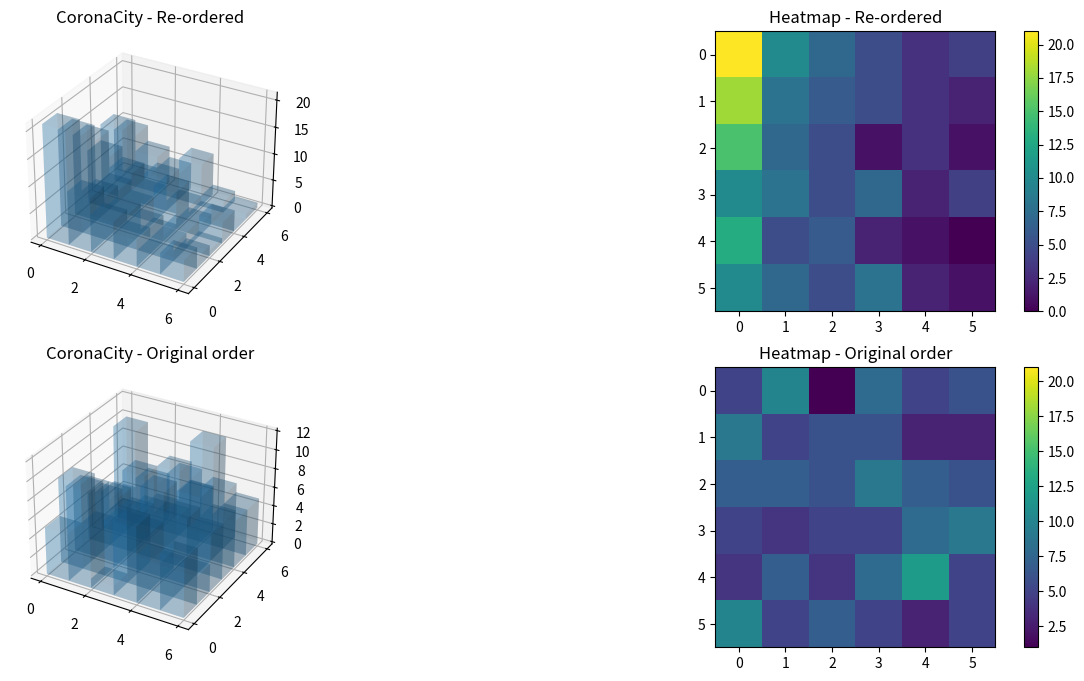

This chart was generated by the following Python code:
import pandas as pd
import numpy as np
import copy
import matplotlib.pyplot as plt
from mpl_toolkits.mplot3d import Axes3D
import math
import statistics
from tqdm import tqdm


class Person:
    def __init__(self, id, age, has_background_disease, days_since_hul,
                 is_quarantined, area_danger_level, blood_type, bias):
        self.id = id
        self.age = age
        self.has_background_disease = has_background_disease
        self.days_since_hul = days_since_hul
        self.is_quarantined = is_quarantined
        self.area_danger_level = area_danger_level
        self.blood_type = blood_type
        self.bias = bias
        self.danger_level = self.set_danger_level()
        self.is_infected = self.set_infection()

    def __repr__(self):
        return f"""
                id = {self.id}
                age = {self.age}
                has_background_disease = {self.has_background_disease}
                days_since_hul = {self.days_since_hul}
                is_quarantined = {self.is_quarantined}
                area_danger_level = {self.area_danger_level}
                blood_type = {self.blood_type}
                danger_level = {self.danger_level}
                is_infected  = {self.is_infected}
                """

    def set_danger_level(self):
        age = self.age
        has_background_disease = 75 if self.has_background_disease else 25
        days_since_hul = 80 if self.days_since_hul < 14 else 20
        is_quarantined = 75 if self.has_background_disease else 25
        area_danger_level = self.area_danger_level
        blood_type = 55 if self.blood_type == 'A' else 45 if self.blood_type == 'O' else 50
        danger_level = np.mean([age, has_background_disease, days_since_hul,
                                is_quarantined, area_danger_level, blood_type, self.bias]
                               )
        return np.max([danger_level, np.random.randint(DL_LOW, DL_HIGH)])

    def set_infection(self):
        return np.random.randint(1, 100) < self.danger_level


class PersonSet:
    def __init__(self, size):
        self.size = size
        self.persons = []
        self.id_set = np.zeros([size, size])
        self.infection_set = np.zeros([size, size])
        self.danger_set = np.zeros([size, size])
        self.found_coords = []
        self.n_found = 0
        self.tests_used = 0
        self.ids_found = set([])

    def __repr__(self):
        id_view = self.view_ids()
        inf_view = self.view_infections()
        dng_view = self.view_danger_levels()
        return "ids\n" + id_view + "\n\ninfections\n" + inf_view + "\n\ndanger level\n" + dng_view

    def view_ids(self):
        id_view = ""
        n_fill = len(str(self.size ** 2))
        for i in range(self.size):
            for j in range(self.size):
                id_view = id_view + f" {str(int(self.id_set[i, j])).rjust(n_fill, '0')} "
            id_view = id_view + "\n"
        return id_view

    def view_infections(self):
        inf_view = ""
        for i in range(self.size):
            for j in range(self.size):
                inf_view = inf_view + f" {'*' if self.infection_set[i, j] else 'O'} "
            inf_view = inf_view + "\n"
        return inf_view

    def view_danger_levels(self):
        dng_view = ""
        for i in range(self.size):
            for j in range(self.size):
                dng_view = dng_view + f" {np.round(self.danger_set[i, j])} "
            dng_view = dng_view + "\n"
        return dng_view

    def add_person(self, person):
        if person.id not in [person.id for person in self.persons]:
            self.persons.append(person)
        else:
            print(f"person id {person.id} already in set")

    def sort_persons_by_danger(self):
        self.persons = sorted(self.persons, key=lambda p: p.danger_level, reverse=True)

    def build(self):
        for i in range(self.size):
            for j in range(self.size):
                person = self.persons[j * self.size + i]
                self.id_set[i, j] = person.id
                self.infection_set[i, j] = person.is_infected
                self.danger_set[i, j] = person.danger_level

    def arrange(self):
        self.sort_persons_by_danger()
        self.build()

    def pool(self):
        # add row and columns
        row_sums = np.zeros((self.size, 1))
        col_sums = np.zeros((1, self.size))
        compute_rows = np.append(self.infection_set, row_sums, axis=1)
        compute_cols = np.append(self.infection_set, col_sums, axis=0)

        # found rows and columns of positive test
        for i in range(self.size):
            if sum(compute_rows[i, :]) > 0:
                compute_rows[i, [self.size]] = 1
        row_pool = compute_rows[:, self.size]

        for j in range(self.size):
            if sum(compute_cols[:, j]) > 0:
                compute_cols[self.size, [j]] = 1
        col_pool = compute_cols[self.size, :]
        return row_pool, col_pool

    def find(self):
        tests_used = 2 * self.size
        lst_of_sick = []
        row_pool, col_pool = self.pool()

        row_pool = list(row_pool)
        line_rows = [i for i in range((len(row_pool))) if row_pool[i] == 1]

        col_pool = list(col_pool)
        line_col = [i for i in range(len(col_pool)) if col_pool[i] == 1]

        # חולה יחיד
        if sum(row_pool) == 1 and sum(col_pool) == 1:
            a = (row_pool.index(max(row_pool)), col_pool.index(max(col_pool)))
            lst_of_sick.append(a)

        # תבנית קלה של משלים במידה והבחירה הראשונה לא הצליחה אם היא כן הצליחה חייבים לבדוק את שניהם
        # לחשוב לסנן את הרשימנות בדיקה לאלו שיש בהם 1- ולקחת רק את האינדקס שהוא מייצג
        else:
            for row in line_rows:
                for col in line_col:
                    tests_used += 1
                    if self.infection_set[row, col]:
                        lst_of_sick.append((row, col))
        self.found_coords = lst_of_sick
        self.find_ids()
        self.n_found = len(lst_of_sick)
        self.tests_used = tests_used
        return lst_of_sick, self.n_found, tests_used

    def find_ids(self):
        for i, j in self.found_coords:
            self.ids_found.add(self.id_set[i,j])


# k =1
#
# big_count = 0
# big_count2 = 0
# big_sick = 0
# list_of_count = []
#
#
# for i in range(1000000):
#     lst_of_sick, count_of_test, matrix_of_sick = create_sets()
#     big_count += count_of_test
#     big_count2 += count_of_test
#     list_of_count.append(big_count2)
#     big_count2 = 0
#     big_sick += len(lst_of_sick)
#
# e = statistics.mean(list_of_count)
# sd = statistics.stdev(list_of_count)
# print("the mean of simulatin is: ",e)
# print("the sd of simulatin is: ",sd)
# k=56


# משחק בול פגיעה מהצבא

#שלב הבא סימולציה - ניקח לולאה ונעביר את הדבר הזה 10 פעמים, נסכום את כמות הפעולות בכל פעם ואת כמות החולים ונדע להגיד כמה חולים זיהינו ב360 פונטציאלים

if __name__ == "__main__":
    count_better = 0
    count_same = 0
    count_worse = 0
    errors = 0
    n_sick = 0
    all_tests = []
    n_iterations = 100
    DL_LOW = 2
    DL_HIGH = 8
    BIAS = -230
    set_size = 6
    infection_buildings = np.zeros((set_size, set_size))
    infection_buildings_orig = np.zeros((set_size, set_size))
    all_infections = {}
    for j in tqdm(range(n_iterations)):
        Set = PersonSet(size=set_size)
        n_persons = set_size ** 2
        for i in range(1, n_persons + 1):
            age = np.random.randint(1, 100)
            has_background_disease = np.random.choice([True, False], p=[0.25, 0.75])
            days_since_hul = np.random.randint(1, 100)
            is_quarantined = np.random.choice([True, False], p=[0.1, 0.9])
            area_danger_level = np.random.randint(1, 100)
            blood_type = np.random.choice(['A', 'B', 'O', 'AB'])
            bias = BIAS
            p = Person(i, age, has_background_disease, days_since_hul,
                       is_quarantined, area_danger_level, blood_type, bias)
            # print(p)
            Set.add_person(p)
        OriginalSet = copy.deepcopy(Set)
        Set.arrange()
        # print(Set)
        Set.find()
        all_infections[j] = Set.view_infections()
        infection_buildings += Set.infection_set
        # print(f"Sicks found: {Set.n_found}")
        # print(f"Tests used: {Set.tests_used}")
        # print('\n')
        OriginalSet.build()
        # print(OriginalSet)
        OriginalSet.find()
        infection_buildings_orig += OriginalSet.infection_set
        # print(f"Sicks found: {OriginalSet.n_found}")
        # print(f"Tests used: {OriginalSet.tests_used}")

        if Set.ids_found == OriginalSet.ids_found:
            n_sick += Set.n_found
            all_tests.append(Set.tests_used)
            count_better += 1 if Set.tests_used < OriginalSet.tests_used else 0
            count_same += 1 if Set.tests_used == OriginalSet.tests_used else 0
            count_worse += 1 if Set.tests_used > OriginalSet.tests_used else 0
            # print(f"{Set.tests_used} Set vs {OriginalSet.tests_used} OriginalSet ({Set.n_found} sick)")
        else:
            errors += 1

    good_iterations = n_iterations - errors
    print("\nSummary\n----------")
    print(f"Ran {n_iterations} iterations on samples of {n_persons} people ({set_size}X{set_size})")
    print(f"Errors: {errors}")
    print(f"Average of {n_sick / good_iterations} infected per sample\n")

    perc_better = count_better * 100.0 / good_iterations
    perc_same = count_same * 100.0 / good_iterations

    print(f"Set better than or same as OriginalSet in {(count_better + count_same) * 100.0/ good_iterations} % of times! (better: {perc_better}, same: {perc_same})")

    print(f"Set worse than OriginalSet in {count_worse * 100.0/ good_iterations} % of times!")

    print(f"All sicks: {n_sick}")
    print(f"Sum tests {np.sum(all_tests)}\nMean tests {np.mean(all_tests)} \nSD tests {np.std(all_tests)}")
    print(Set)

    for k, v in all_infections.items():
        print(f"iteration {k+1}")
        print(v)

print(infection_buildings)

fig = plt.figure(figsize=(16, 8))
buildings = {'Re-ordered': infection_buildings,
             'Original order': infection_buildings_orig}
fig_n = 0
for name, building in buildings.items():
    fig_n += 1
    ax1 = fig.add_subplot(2, 2, fig_n, projection='3d')

    _x = np.arange(building.shape[0])
    _y = np.arange(building.shape[1])
    _xx, _yy = np.meshgrid(_x, _y)
    x, y = _xx.ravel(), _yy.ravel()

    dz = building.ravel()
    z = np.zeros_like(dz)
    dx = dy = 1
    ax1.bar3d(x, y, z, dx, dy, dz, shade=True, alpha=0.2)
    ax1.set_title(f'CoronaCity - {name}')

    fig_n += 1
    ax2 = fig.add_subplot(2, 2, fig_n)
    ax2.set_title(f'Heatmap - {name}')
    # cmap='hot'
    im = ax2.imshow(building, cmap='viridis', interpolation='nearest', vmax=np.max(infection_buildings))
    plt.colorbar(im)

plt.show()
